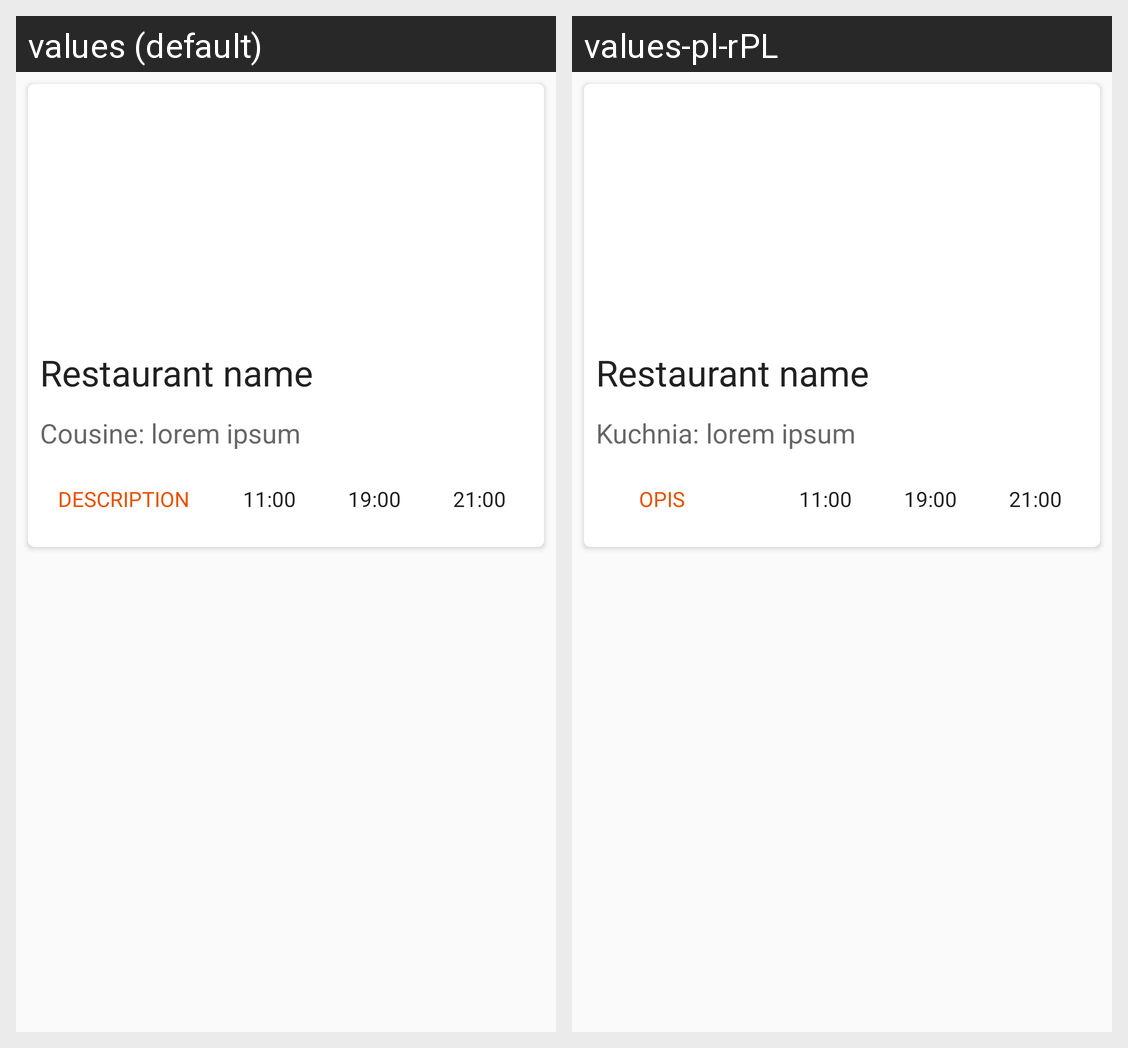

Translations of the strings shown on this Android screen, per locale in the grid:
Android screen res/layout/restaurant_tables_card.xml rendered under 2 locales, left to right: values (default), values-pl-rPL. Device: Nexus 5 (rendered at 1080×1920; each locale shown at half size, 540×960, under a caption strip naming it); theme AppTheme.
Strings drawn on this screen, with the default value and each locale's value (text and hints the layout hard-codes, and strings that could not be matched under every locale, appear in the picture but are not listed):

cousine
  values: Cousine: 
  values-pl-rPL: Kuchnia: 

description
  values: Description
  values-pl-rPL: Opis
